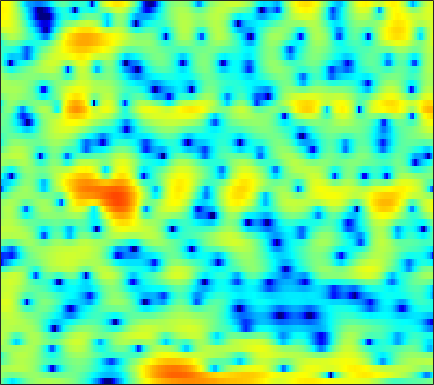

Values plotted in this chart, from the file beside it:
-0.87922, -1.9927, -3.6301, -5.3307, -6.4275, -7.253, -6.9567, -6.1431, -4.8042, -3.4736, -2.3179, -1.5743, -0.72107, -0.032895, 0.39322, 0.85806, 1.2035, 1.4209, 1.6206, 1.7679, 1.8633, 1.9169, 1.9497, 1.9257
0.9447, 0.5067, -0.03817, -0.4731, -0.6936, -0.8125, -0.7195, -0.5473, -0.2199, 0.1472, 0.4923, 0.7209, 0.9518, 1.093, 1.134, 1.097, 0.9606, 0.8055, 0.5363, 0.2191, -0.1278, -0.3763, -0.6843, -0.9055
1.433, 1.621, 1.851, 2.058, 2.198, 2.362, 2.491, 2.568, 2.628, 2.622, 2.545, 2.428, 2.185, 1.827, 1.463, 0.8395, 0.02424, -0.7338, -1.988, -3.605, -5.724, -7.798, -11.71, -17.95
-2.453, -1.644, -0.6817, 0.1442, 0.6703, 1.246, 1.697, 1.955, 2.193, 2.317, 2.324, 2.255, 2.064, 1.769, 1.476, 1, 0.4398, -0.0387, -0.7216, -1.43, -2.116, -2.569, -3.064, -3.362
-3.52, -2.277, -0.936, 0.1092, 0.7434, 1.412, 1.915, 2.195, 2.457, 2.597, 2.626, 2.569, 2.383, 2.081, 1.767, 1.235, 0.5719, -0.01242, -0.901, -1.885, -2.93, -3.686, -4.544, -5.043
0.9205, 1.075, 1.227, 1.313, 1.345, 1.357, 1.379, 1.43, 1.555, 1.739, 1.935, 2.048, 2.134, 2.094, 1.95, 1.584, 0.9905, 0.3779, -0.7108, -2.188, -4.185, -6.14, -9.626, -13.75
2.381, 1.887, 0.9626, -0.346, -1.646, -3.917, -6.695, -8.302, -7.593, -4.854, -2.409, -1.007, 0.3607, 1.251, 1.661, 1.912, 1.88, 1.695, 1.283, 0.7288, 0.1103, -0.3461, -0.8539, -1.146
2.731, 2.451, 1.845, 0.9635, 0.1405, -1.101, -2.239, -2.739, -2.585, -1.675, -0.5293, 0.257, 1.104, 1.667, 1.905, 1.978, 1.806, 1.526, 0.9721, 0.2506, -0.6091, -1.307, -2.209, -2.954
2.229, 2.422, 2.535, 2.512, 2.434, 2.291, 2.148, 2.063, 2.001, 1.986, 1.989, 1.986, 1.925, 1.756, 1.544, 1.128, 0.5209, -0.08125, -1.108, -2.452, -4.194, -5.864, -8.838, -13.45
1.956, 2.261, 2.547, 2.711, 2.764, 2.756, 2.681, 2.586, 2.419, 2.214, 1.976, 1.776, 1.472, 1.109, 0.789, 0.2826, -0.3307, -0.8745, -1.731, -2.743, -3.908, -4.875, -6.223, -7.486
2.559, 2.806, 3.017, 3.086, 3.05, 2.893, 2.622, 2.361, 1.949, 1.5, 1.048, 0.731, 0.3602, 0.04947, -0.1482, -0.3995, -0.671, -0.9023, -1.282, -1.754, -2.323, -2.806, -3.516, -4.284
3.608, 3.856, 4.005, 3.942, 3.747, 3.281, 2.569, 1.875, 0.745, -0.5632, -1.904, -2.761, -3.394, -3.286, -2.869, -2.14, -1.464, -1.07, -0.7379, -0.6226, -0.7176, -0.9159, -1.345, -1.953
3.838, 4.194, 4.413, 4.342, 4.088, 3.465, 2.467, 1.429, -0.4467, -3.123, -7.187, -12.18, -20.52, -11.07, -7.273, -4.23, -2.357, -1.413, -0.5886, -0.1373, 0.01719, -0.02194, -0.2656, -0.6917
2.976, 3.374, 3.67, 3.707, 3.569, 3.168, 2.525, 1.89, 0.8706, -0.2802, -1.407, -2.115, -2.688, -2.74, -2.513, -2.06, -1.592, -1.317, -1.07, -0.9919, -1.08, -1.247, -1.592, -2.054
2.784, 3.106, 3.388, 3.501, 3.475, 3.29, 2.96, 2.623, 2.079, 1.46, 0.8172, 0.3515, -0.2167, -0.6995, -1.004, -1.307, -1.553, -1.713, -1.939, -2.235, -2.647, -3.076, -3.812, -4.752
3.035, 3.32, 3.608, 3.775, 3.821, 3.765, 3.565, 3.32, 2.863, 2.25, 1.483, 0.8181, -0.1701, -1.226, -1.992, -2.854, -3.366, -3.49, -3.433, -3.347, -3.466, -3.785, -4.655, -6.217
2.027, 2.347, 2.737, 3.071, 3.261, 3.426, 3.445, 3.345, 3.027, 2.462, 1.571, 0.6289, -1.089, -3.587, -6.259, -11.61, -15.25, -11, -6.519, -3.896, -2.406, -1.807, -1.557, -1.795
-4.115, -3.652, -2.891, -2.061, -1.482, -0.7861, -0.2225, 0.08648, 0.3296, 0.3425, 0.08857, -0.3153, -1.125, -2.232, -3.199, -4.319, -4.594, -4.02, -2.672, -1.247, -0.06686, 0.6244, 1.274, 1.703
-18.22, -15.5, -12.54, -10.49, -9.271, -7.904, -6.621, -5.684, -4.504, -3.493, -2.68, -2.2, -1.751, -1.452, -1.272, -1.021, -0.6893, -0.3745, 0.1239, 0.6779, 1.235, 1.628, 2.105, 2.496
-16.57, -16.13, -15.73, -16.16, -16.99, -17.49, -15.01, -12.22, -8.924, -6.36, -4.443, -3.316, -2.147, -1.272, -0.7513, -0.189, 0.286, 0.5939, 0.9792, 1.344, 1.701, 1.955, 2.288, 2.594
-8.038, -8.737, -9.895, -11.48, -12.85, -13.84, -12.15, -9.866, -6.977, -4.665, -2.894, -1.881, -0.848, -0.1083, 0.2804, 0.632, 0.8441, 0.955, 1.083, 1.226, 1.413, 1.594, 1.86, 2.159
-1.022, -1.308, -1.676, -1.974, -2.109, -2.04, -1.683, -1.256, -0.566, 0.1108, 0.7073, 1.037, 1.298, 1.338, 1.219, 0.8721, 0.311, -0.1818, -0.8455, -1.319, -1.381, -1.121, -0.5118, 0.1786
2.512, 2.457, 2.379, 2.323, 2.292, 2.276, 2.296, 2.326, 2.358, 2.357, 2.259, 2.112, 1.766, 1.185, 0.5592, -0.6122, -2.29, -4.068, -7.476, -12.73, -14.7, -10.59, -6.372, -3.832
2.888, 2.963, 3.021, 3.021, 2.995, 2.895, 2.735, 2.577, 2.315, 2.008, 1.635, 1.311, 0.7995, 0.1725, -0.4107, -1.395, -2.665, -3.815, -5.547, -7.065, -7.422, -6.728, -5.274, -3.931
1.955, 2.241, 2.497, 2.58, 2.54, 2.346, 1.996, 1.641, 1.072, 0.4447, -0.1478, -0.5407, -0.9406, -1.196, -1.33, -1.466, -1.627, -1.753, -1.92, -2.021, -1.993, -1.867, -1.613, -1.36
0.8551, 1.499, 2.047, 2.268, 2.21, 1.862, 1.182, 0.4392, -0.8681, -2.534, -4.332, -5.407, -5.724, -4.774, -3.74, -2.432, -1.383, -0.7935, -0.2268, 0.1692, 0.4146, 0.5138, 0.5763, 0.5671
0.8914, 1.575, 2.159, 2.409, 2.378, 2.012, 1.239, 0.337, -1.407, -4.075, -8.306, -13.2, -14.13, -7.932, -4.969, -2.385, -0.6856, 0.1768, 0.9665, 1.424, 1.616, 1.6, 1.376, 0.9563
0.8015, 1.133, 1.518, 1.788, 1.911, 1.9, 1.66, 1.323, 0.6617, -0.1358, -0.9546, -1.373, -1.484, -1.09, -0.5844, 0.1118, 0.6839, 1.021, 1.313, 1.411, 1.339, 1.171, 0.7125, -0.1303
-2.64, -2.349, -1.641, -0.8286, -0.256, 0.3764, 0.8471, 1.093, 1.26, 1.33, 1.311, 1.265, 1.178, 1.066, 0.9378, 0.6916, 0.3279, 0.0231, -0.4166, -0.7526, -0.903, -0.8835, -0.7695, -0.7618
-15.32, -11.14, -7.346, -4.926, -3.645, -2.316, -1.242, -0.5569, 0.22, 0.7906, 1.204, 1.357, 1.347, 1.053, 0.6145, -0.2852, -1.624, -3.025, -5.474, -8.081, -8.44, -6.759, -4.022, -1.812
-9.296, -9.136, -8.534, -8.024, -7.558, -6.612, -5.203, -3.993, -2.424, -1.123, -0.1924, 0.2683, 0.5495, 0.4397, 0.104, -0.7417, -2.112, -3.565, -6.077, -8.875, -9.23, -7.187, -4.053, -1.518
-4.876, -6.179, -8.464, -12.17, -17.29, -22.61, -12.2, -8.164, -4.76, -2.53, -1.094, -0.389, 0.1565, 0.3286, 0.2504, -0.08895, -0.612, -1.038, -1.571, -1.828, -1.676, -1.307, -0.4978, 0.4916
-1.262, -2.156, -3.467, -4.818, -5.594, -5.733, -4.691, -3.53, -1.958, -0.7129, 0.1813, 0.6039, 0.8805, 0.8537, 0.6768, 0.2999, -0.1169, -0.3892, -0.6309, -0.6493, -0.4124, -0.08927, 0.4322, 0.9821
1.487, 1.272, 0.9922, 0.803, 0.7339, 0.8156, 1.06, 1.309, 1.64, 1.892, 1.992, 1.916, 1.574, 0.9323, 0.2395, -0.9298, -2.329, -3.374, -4.236, -4.093, -3.091, -2.125, -0.9893, -0.1735
1.369, 1.633, 1.968, 2.278, 2.489, 2.723, 2.903, 2.995, 3.021, 2.927, 2.642, 2.285, 1.561, 0.4826, -0.6351, -2.731, -5.943, -9.74, -21.72, -14.94, -7.705, -4.909, -2.553, -1.208
-1.73, -0.7663, 0.3049, 1.112, 1.578, 2.016, 2.284, 2.381, 2.398, 2.262, 1.974, 1.654, 1.079, 0.3196, -0.377, -1.482, -2.678, -3.526, -4.172, -3.973, -3.065, -2.202, -1.165, -0.3904
-4.643, -3.102, -1.633, -0.6295, -0.1187, 0.3364, 0.5728, 0.6326, 0.5943, 0.4418, 0.2333, 0.04395, -0.2296, -0.5082, -0.7065, -0.9171, -1.06, -1.09, -0.985, -0.6935, -0.2669, 0.09311, 0.5722, 0.9778
-3.342, -2.659, -1.955, -1.496, -1.305, -1.232, -1.344, -1.524, -1.875, -2.262, -2.633, -2.847, -2.986, -2.927, -2.746, -2.341, -1.809, -1.34, -0.7077, -0.06917, 0.5526, 0.9874, 1.525, 1.975
-1.583, -1.567, -1.628, -1.838, -2.098, -2.637, -3.377, -4.055, -5.1, -6.252, -7.435, -8.18, -8.667, -8.242, -7.365, -5.841, -4.206, -3.053, -1.674, -0.5081, 0.4769, 1.121, 1.842, 2.444
-0.7761, -1.03, -1.458, -2.078, -2.708, -3.806, -5.244, -6.543, -8.558, -10.95, -13.95, -17.17, -25.59, -21.95, -15.21, -9.976, -6.451, -4.489, -2.438, -0.8728, 0.3156, 1.027, 1.762, 2.358
-0.6861, -0.7808, -1.036, -1.556, -2.241, -3.602, -5.618, -7.687, -11.15, -14.86, -16.76, -16.27, -14.63, -12.21, -9.936, -6.941, -4.34, -2.765, -1.071, 0.1602, 1.015, 1.4, 1.687, 1.749
-2.87, -1.568, -0.3628, 0.1211, 0.02201, -0.7702, -2.349, -4.133, -7.35, -11.2, -12.08, -9.991, -6.966, -4.584, -3.094, -1.428, -0.0878, 0.7095, 1.535, 2.041, 2.194, 2.04, 1.409, 0.06912
-5.282, -2.828, -0.7152, 0.4279, 0.8298, 0.8653, 0.4857, 0.0182, -0.7279, -1.332, -1.618, -1.562, -1.24, -0.7914, -0.4904, -0.1673, -0.001484, 0.04426, -0.02693, -0.1458, -0.3378, -0.4976, -0.9468, -1.715
-0.4734, -0.01804, 0.5994, 1.106, 1.342, 1.492, 1.46, 1.347, 1.107, 0.8221, 0.5419, 0.3225, -0.00304, -0.4381, -0.8754, -1.677, -2.784, -3.833, -5.431, -6.737, -6.843, -6.098, -4.683, -3.339
1.567, 1.637, 1.748, 1.841, 1.886, 1.9, 1.847, 1.763, 1.611, 1.384, 1.085, 0.7911, 0.2817, -0.4265, -1.125, -2.402, -4.245, -6.2, -10.13, -17.58, -18.17, -11.85, -7.169, -4.334
1.908, 1.8, 1.651, 1.504, 1.419, 1.32, 1.249, 1.203, 1.138, 1.049, 0.8878, 0.7166, 0.3909, -0.06554, -0.517, -1.271, -2.22, -2.997, -4.026, -4.736, -4.701, -4.198, -3.176, -2.078
1.287, 0.8735, 0.3182, -0.1516, -0.4083, -0.578, -0.557, -0.4485, -0.2574, -0.04623, 0.1349, 0.2386, 0.3184, 0.3391, 0.3079, 0.2246, 0.1186, 0.02253, -0.06113, -0.05564, 0.06241, 0.2027, 0.4476, 0.6512
-0.284, -1.379, -2.993, -4.501, -5.267, -5.4, -4.717, -3.995, -3.055, -2.281, -1.637, -1.23, -0.7275, -0.2485, 0.1173, 0.5949, 1.065, 1.392, 1.806, 2.184, 2.491, 2.682, 2.844, 2.858
-2.455, -4.322, -7.848, -13.88, -24.8, -18.13, -11.24, -8.812, -6.917, -5.909, -5.377, -5.054, -4.502, -3.642, -2.819, -1.631, -0.4787, 0.326, 1.287, 2.089, 2.726, 3.124, 3.498, 3.728
-3.136, -4.265, -5.98, -7.646, -8.567, -8.938, -8.642, -8.385, -8.455, -9.259, -11.03, -12.91, -14.34, -11.79, -9.069, -6.016, -3.694, -2.317, -0.851, 0.3075, 1.272, 1.872, 2.555, 3.116
-3.49, -3.554, -3.686, -3.918, -4.126, -4.472, -4.949, -5.424, -6.442, -8.028, -10.32, -12.44, -14.23, -12.18, -9.787, -7.105, -5.091, -3.91, -2.684, -1.654, -0.7276, -0.08798, 0.7908, 1.644
-4.77, -3.221, -1.881, -1.161, -0.9041, -0.8575, -1.09, -1.449, -2.117, -2.966, -3.846, -4.449, -5.002, -5.208, -5.153, -4.944, -4.727, -4.611, -4.477, -4.29, -3.946, -3.425, -2.443, -1.12
-1.484, -0.1545, 1.105, 1.88, 2.181, 2.286, 2.104, 1.795, 1.231, 0.5144, -0.3268, -1.002, -1.913, -2.862, -3.607, -4.682, -5.921, -7.021, -8.674, -10.66, -12.39, -12.38, -10.14, -6.941
3.281, 3.562, 3.867, 4.026, 4.016, 3.811, 3.385, 2.94, 2.165, 1.212, 0.07598, -0.8687, -2.277, -3.826, -5.113, -6.989, -9.057, -10.78, -13.57, -17.13, -21.57, -22.67, -17.83, -12.79
5.447, 5.41, 5.292, 5.045, 4.765, 4.239, 3.524, 2.863, 1.792, 0.5093, -0.984, -2.257, -4.151, -6.28, -8.001, -10.45, -12.98, -14.93, -17.25, -19.08, -20.05, -19.83, -18.11, -15.28
6.262, 6.17, 5.933, 5.53, 5.102, 4.357, 3.4, 2.53, 1.178, -0.409, -2.221, -3.76, -6.079, -8.753, -11.03, -14.61, -18.9, -22.11, -25.56, -27.36, -30.21, -36.93, -27.58, -19.72
6.275, 6.311, 6.154, 5.753, 5.271, 4.378, 3.209, 2.145, 0.5052, -1.364, -3.389, -4.985, -7.262, -9.772, -11.92, -15.34, -19.89, -24.58, -28.22, -24.94, -22.27, -20.59, -17.58, -14.29
5.576, 5.916, 6, 5.68, 5.185, 4.173, 2.761, 1.424, -0.7034, -3.188, -5.898, -7.819, -9.683, -10.74, -11.21, -11.79, -12.46, -12.68, -12.7, -12.09, -11.06, -9.961, -8.415, -6.781
